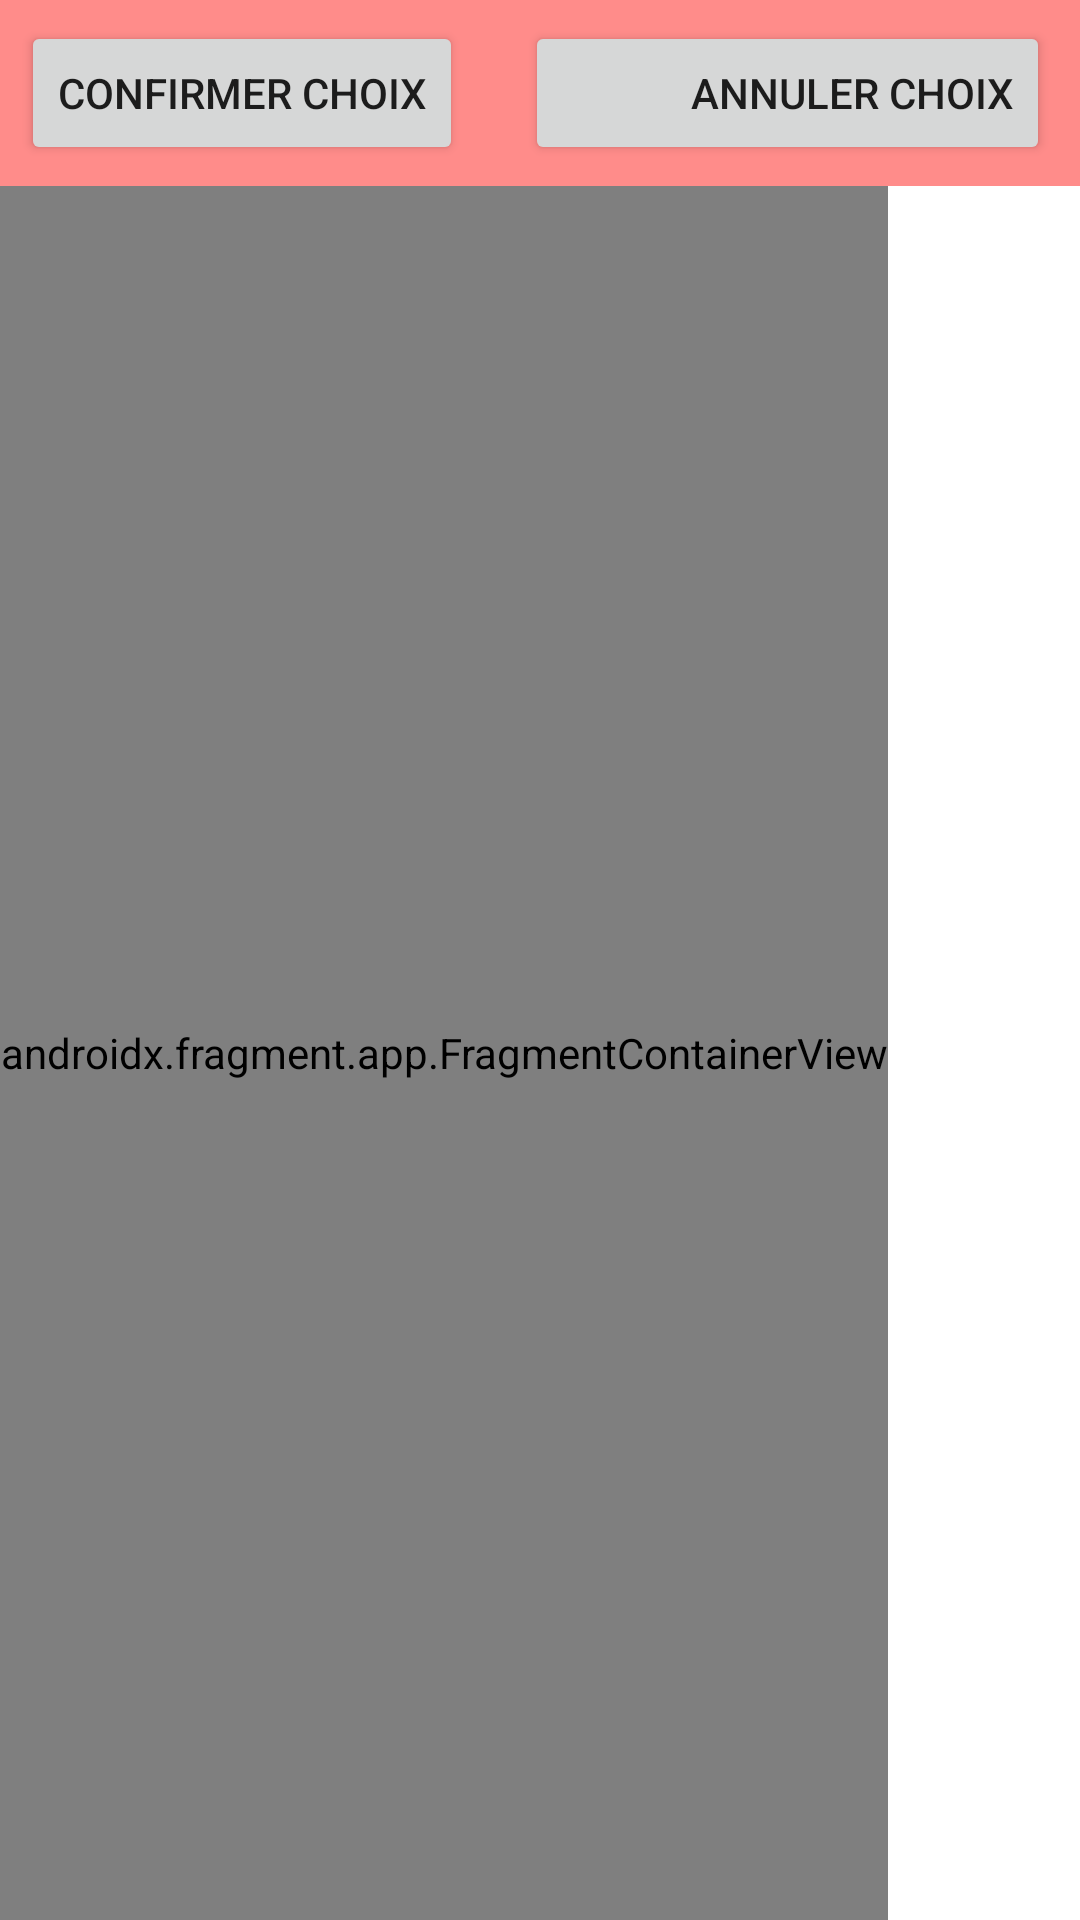

The Android layout XML behind this screen, and the referenced resources:
<!-- AndroidManifest.xml: application theme Theme.Rallyspeedrun -->
<!-- res/layout/activity_choix_points.xml -->
<?xml version="1.0" encoding="utf-8"?>
<androidx.constraintlayout.widget.ConstraintLayout xmlns:android="http://schemas.android.com/apk/res/android"
    xmlns:app="http://schemas.android.com/apk/res-auto"
    xmlns:tools="http://schemas.android.com/tools"
    android:layout_width="match_parent"
    android:layout_height="match_parent"
    tools:context=".parcours.ChoixPointsActivity">

    <androidx.constraintlayout.widget.ConstraintLayout
        android:id="@+id/infos"
        android:layout_width="match_parent"
        android:layout_height="wrap_content"
        android:background="@color/rouge_200"
        app:layout_constraintTop_toTopOf="parent"
        app:layout_constraintBottom_toTopOf="@id/map_choix"
        app:layout_constraintStart_toStartOf="parent"
        app:layout_constraintEnd_toEndOf="parent" >

        <androidx.constraintlayout.widget.ConstraintLayout
            android:layout_width="0dp"
            android:layout_height="wrap_content"
            android:id="@+id/text_chronometre"
            android:padding="7dp"
            app:layout_constraintTop_toTopOf="parent"
            app:layout_constraintBottom_toBottomOf="parent"
            app:layout_constraintStart_toStartOf="parent"
            app:layout_constraintEnd_toStartOf="@id/btn_annuler_choix">

            <Button
                android:id="@+id/btn_confirmer_choix"
                android:layout_width="0dp"
                android:layout_height="wrap_content"
                android:textAlignment="viewEnd"
                android:text="@string/confirmer_choix"
                app:layout_constraintTop_toTopOf="parent"
                app:layout_constraintBottom_toBottomOf="parent"
                app:layout_constraintStart_toStartOf="parent" />


        </androidx.constraintlayout.widget.ConstraintLayout>

        <Button
            android:id="@+id/btn_annuler_choix"
            android:layout_width="0dp"
            android:layout_marginRight="10dp"
            android:layout_height="wrap_content"
            android:textAlignment="viewEnd"
            android:text="@string/annuler_choix"
            app:layout_constraintTop_toTopOf="parent"
            app:layout_constraintBottom_toBottomOf="parent"
            app:layout_constraintEnd_toEndOf="parent"
            app:layout_constraintStart_toEndOf="@id/text_chronometre" />

/>

    </androidx.constraintlayout.widget.ConstraintLayout>

    <androidx.fragment.app.FragmentContainerView
        android:name="com.google.android.gms.maps.SupportMapFragment"
        android:id="@+id/map_choix"
        android:layout_width="wrap_content"
        android:layout_height="0dp"
        app:layout_constraintTop_toBottomOf="@id/infos"
        app:layout_constraintBottom_toBottomOf="parent"
        app:layout_constraintStart_toStartOf="parent"
        />

</androidx.constraintlayout.widget.ConstraintLayout>
<!-- resources referenced by this layout -->
<resources>
  <color name="rouge_200">#ff8c8a</color>
  <string name="annuler_choix">ANNULER CHOIX</string>
  <string name="confirmer_choix">CONFIRMER CHOIX</string>
  <style name="Theme.Rallyspeedrun" parent="Theme.MaterialComponents.DayNight.DarkActionBar">
          
          <item name="colorPrimary">@color/rouge_500</item>
          <item name="colorPrimaryVariant">@color/rouge_700</item>
          <item name="colorOnPrimary">@color/white</item>
          
          <item name="colorSecondary">@color/bleu_500</item>
          <item name="colorSecondaryVariant">@color/bleu_700</item>
          <item name="colorOnSecondary">@color/black</item>
          
          <item name="android:statusBarColor" tools:targetApi="l">?attr/colorPrimaryVariant</item>
          
      </style>
  <color name="rouge_500">#fc4c3f</color>
  <color name="rouge_700">#ff2717</color>
  <color name="white">#FFFFFFFF</color>
  <color name="bleu_500">#4079f5</color>
  <color name="bleu_700">#145dfa</color>
  <color name="black">#FF000000</color>
</resources>
